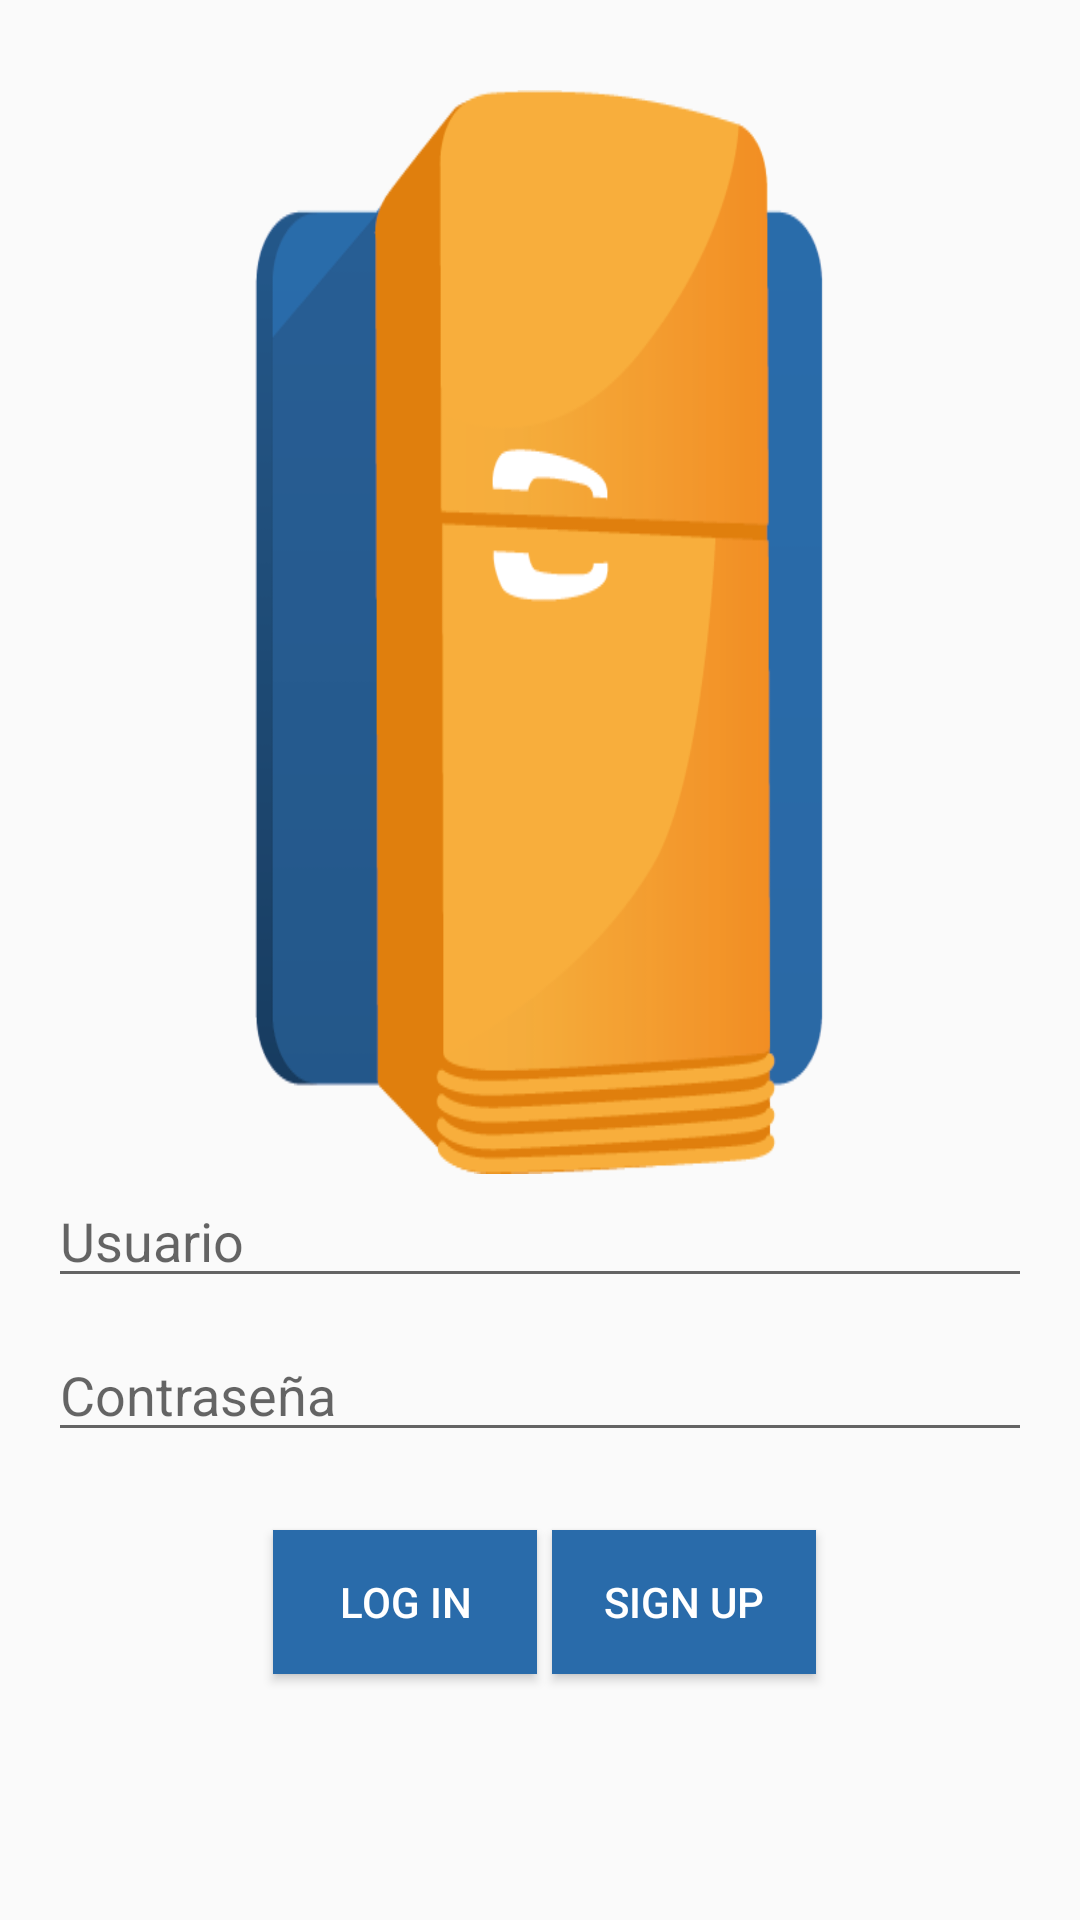

Reconstruct the res/layout file that produces this screen, plus the resources it refers to.
<!-- AndroidManifest.xml: application theme AppTheme -->
<!-- res/layout/content_login.xml -->
<?xml version="1.0" encoding="utf-8"?>
<RelativeLayout xmlns:android="http://schemas.android.com/apk/res/android"
    xmlns:app="http://schemas.android.com/apk/res-auto"
    xmlns:tools="http://schemas.android.com/tools"
    android:layout_width="match_parent"
    android:layout_height="match_parent"
    android:paddingBottom="@dimen/activity_vertical_margin"
    android:paddingLeft="@dimen/activity_horizontal_margin"
    android:paddingRight="@dimen/activity_horizontal_margin"
    android:paddingTop="30dp"
    tools:showIn="@layout/activity_login"
    app:elevation="0dp">

    <ImageView
        android:layout_width="fill_parent"
        android:layout_height="fill_parent"
        android:id="@+id/imageView"
        android:background="@drawable/logo_the_fridge"
        android:scaleType="fitCenter"
        android:layout_above="@+id/usuarioLogin"
        android:layout_marginLeft="50dp"
        android:layout_marginRight="50dp"/>

    <EditText
        android:layout_width="wrap_content"
        android:layout_height="wrap_content"
        android:id="@+id/usuarioLogin"
        android:hint="Usuario"
        android:layout_above="@+id/passwordLogin"
        android:layout_marginBottom="10dp"
        android:layout_alignParentStart="true"
        android:layout_alignParentEnd="true" />


    <EditText
        android:layout_width="wrap_content"
        android:layout_height="wrap_content"
        android:inputType="textPassword"
        android:id="@+id/passwordLogin"
        android:hint="Contraseña"
        android:layout_marginBottom="140dp"
        android:layout_alignParentBottom="true"
        android:layout_alignParentStart="true"
        android:layout_alignParentEnd="true" />

    <Button
        android:layout_width="wrap_content"
        android:layout_height="wrap_content"
        android:text="Log In"
        android:id="@+id/button_login"
        android:layout_alignParentBottom="true"
        android:layout_marginStart="75dp"
        android:layout_marginBottom="66dp"
        android:background="@color/colorAccent"
        android:textColor="@color/cardview_light_background"
        android:layout_gravity="center" />

    <Button
        android:layout_width="wrap_content"
        android:layout_height="wrap_content"
        android:text="Sign Up"
        android:id="@+id/button_acceso_registro"
        android:layout_marginLeft="5dp"
        android:layout_alignTop="@+id/button_login"
        android:layout_toEndOf="@+id/button_login"
        android:background="@color/colorAccent"
        android:textColor="@color/cardview_light_background"
        android:layout_gravity="center" />

</RelativeLayout>
<!-- res/layout/activity_login.xml (included above) -->
<?xml version="1.0" encoding="utf-8"?>
<android.support.design.widget.CoordinatorLayout xmlns:android="http://schemas.android.com/apk/res/android"
    android:id="@+id/activity_login"
    android:layout_width="match_parent"
    android:layout_height="match_parent"
    android:fitsSystemWindows="true"
    android:elevation="0dp"
    android:soundEffectsEnabled="false">
    <include layout="@layout/content_login" />

</android.support.design.widget.CoordinatorLayout>
<!-- resources referenced by this layout -->
<resources>
  <color name="colorAccent">#296baa</color>
  <dimen name="activity_horizontal_margin">16dp</dimen>
  <dimen name="activity_vertical_margin">16dp</dimen>
  <!-- drawable logo_the_fridge: png bitmap (drawable-nodpi, 15217 bytes) -->
  <style name="AppTheme" parent="Theme.AppCompat.Light.DarkActionBar">
          
          <item name="colorPrimary">@color/colorPrimary</item>
          <item name="colorPrimaryDark">@color/colorPrimaryDark</item>
          <item name="colorAccent">@color/colorAccent</item>
      </style>
  <color name="colorPrimary">#FFB039</color>
  <color name="colorPrimaryDark">#FF9900</color>
</resources>
